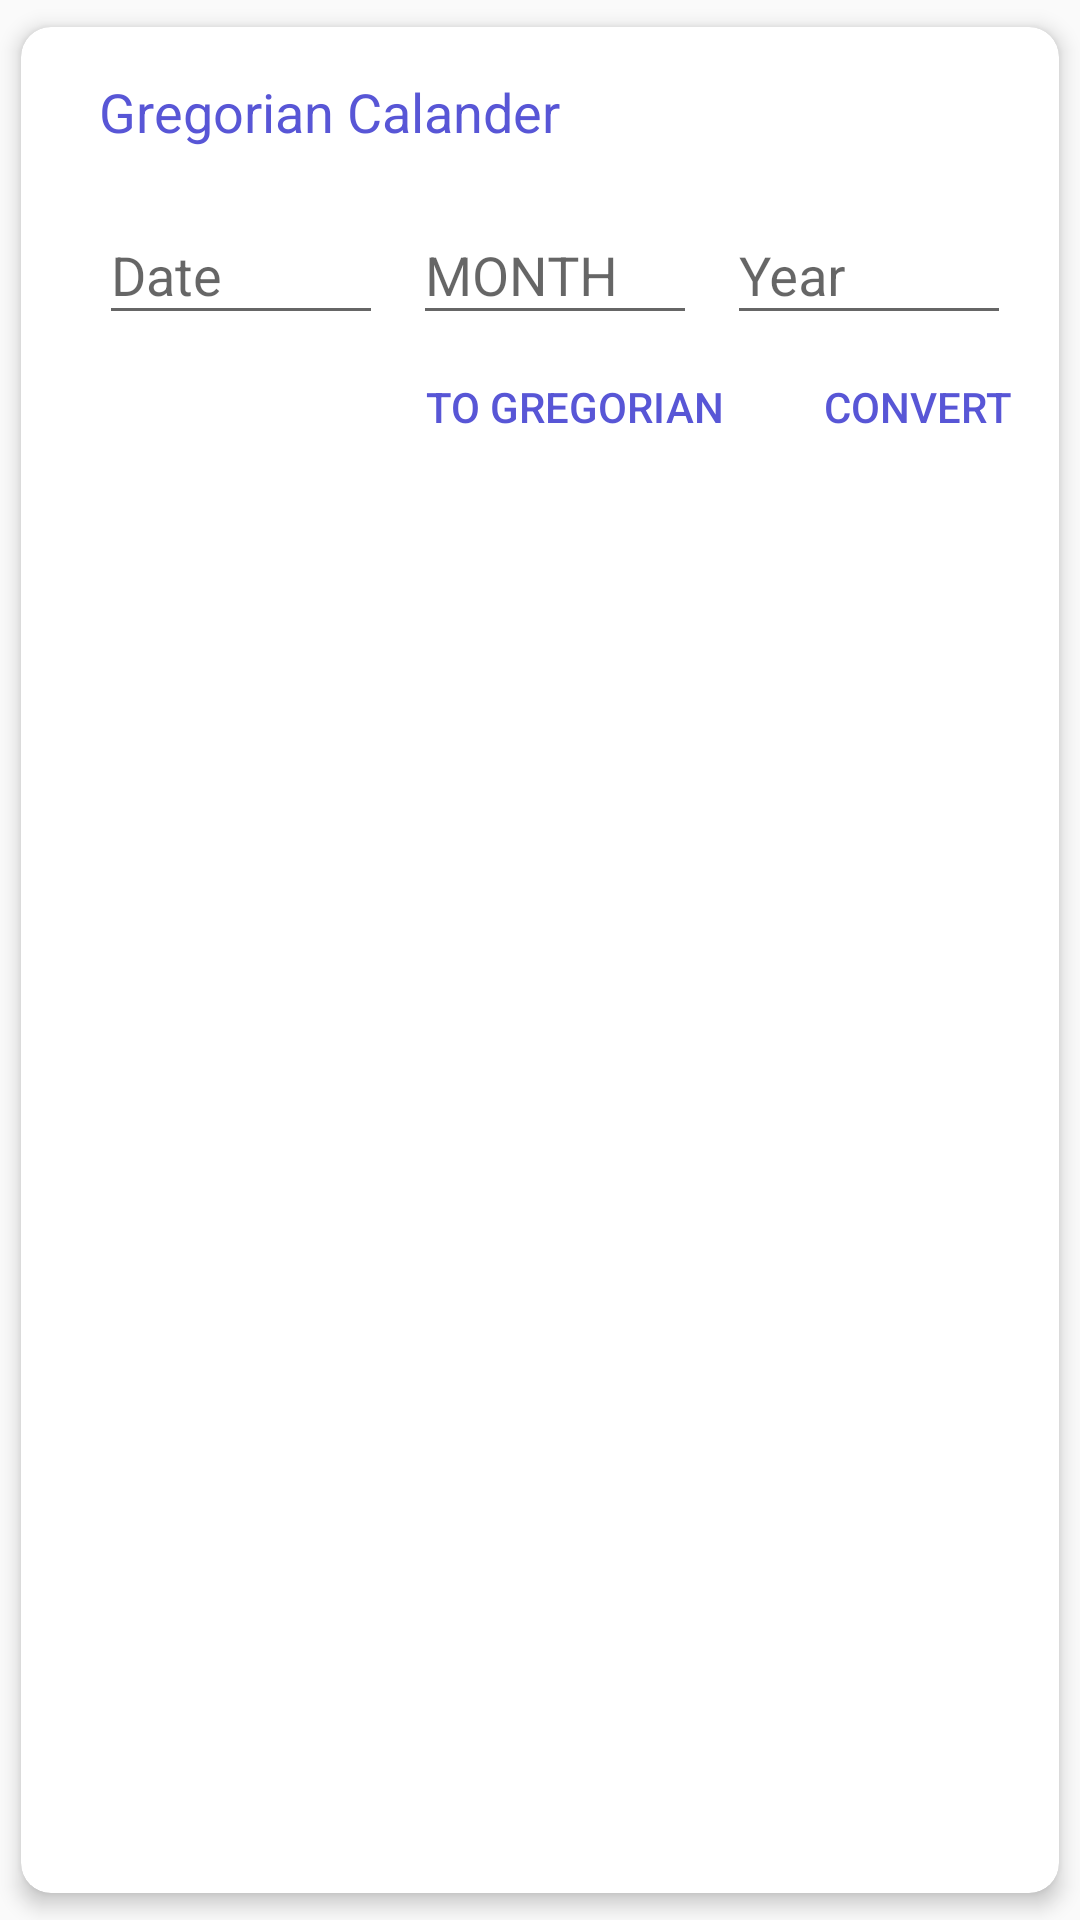

This screen was rendered from an Android layout file. Write that file and the resources it references.
<!-- AndroidManifest.xml: application theme AppTheme -->
<!-- res/layout/dialog_date.xml -->
<?xml version="1.0" encoding="utf-8"?>
<FrameLayout xmlns:android="http://schemas.android.com/apk/res/android"
    xmlns:app="http://schemas.android.com/apk/res-auto"
    xmlns:tools="http://schemas.android.com/tools"
    android:layout_width="match_parent"
    android:layout_height="wrap_content">

    <LinearLayout
        android:layout_width="match_parent"
        android:layout_height="match_parent"
        android:orientation="vertical">

        <android.support.v7.widget.CardView
            android:layout_width="match_parent"
            android:layout_height="match_parent"
            app:cardCornerRadius="10dp"
            app:cardElevation="4dp"
            app:cardUseCompatPadding="true"
            app:contentPadding="16dp">

            <android.support.constraint.ConstraintLayout
                android:layout_width="match_parent"
                android:layout_height="wrap_content"
                tools:layout_editor_absoluteX="16dp"
                tools:layout_editor_absoluteY="16dp">

                <TextView
                    android:id="@+id/title_calendar_one"
                    android:layout_width="wrap_content"
                    android:layout_height="wrap_content"
                    android:layout_marginStart="10dp"
                    android:text="@string/gregorian_calander"
                    android:textColor="?attr/backgroundColor"
                    android:textSize="18sp"
                    app:layout_constraintStart_toStartOf="parent"
                    app:layout_constraintTop_toTopOf="parent" />

                <LinearLayout
                    android:id="@+id/linearLayout2"
                    android:layout_width="match_parent"
                    android:layout_height="wrap_content"
                    android:orientation="horizontal"
                    app:layout_constraintStart_toStartOf="@+id/title_calendar_one"
                    app:layout_constraintTop_toBottomOf="@+id/title_calendar_one">

                    <android.support.design.widget.TextInputLayout
                        android:id="@+id/input_layout_day"
                        android:layout_width="match_parent"
                        android:layout_height="wrap_content"
                        android:layout_marginLeft="10dp"
                        android:layout_marginTop="10dp"
                        android:layout_weight="0.5">

                        <EditText
                            android:id="@+id/edit_day"
                            android:layout_width="match_parent"
                            android:layout_height="wrap_content"
                            android:cursorVisible="true"
                            android:hint="@string/date"
                            android:inputType="date"
                            android:maxLength="2"
                            android:singleLine="true" />
                    </android.support.design.widget.TextInputLayout>

                    <android.support.design.widget.TextInputLayout
                        android:id="@+id/input_layout_month"
                        android:layout_width="match_parent"
                        android:layout_height="wrap_content"
                        android:layout_marginLeft="10dp"
                        android:layout_marginTop="10dp"
                        android:layout_weight="0.5">

                        <EditText
                            android:id="@+id/edit_month"
                            android:layout_width="match_parent"
                            android:layout_height="wrap_content"
                            android:hint="@string/month"
                            android:inputType="date"
                            android:maxLength="2" />
                    </android.support.design.widget.TextInputLayout>

                    <android.support.design.widget.TextInputLayout
                        android:id="@+id/input_layout_year"
                        android:layout_width="match_parent"
                        android:layout_height="wrap_content"
                        android:layout_marginLeft="10dp"
                        android:layout_marginTop="10dp"
                        android:layout_weight="0.5">

                        <EditText
                            android:id="@+id/edit_year"
                            android:layout_width="match_parent"
                            android:layout_height="wrap_content"
                            android:hint="@string/year"
                            android:inputType="date"
                            android:maxLength="4" />
                    </android.support.design.widget.TextInputLayout>


                </LinearLayout>

                <Button
                    android:id="@+id/btn_convert"
                    android:layout_width="wrap_content"
                    android:layout_height="wrap_content"
                    android:layout_gravity="right"
                    android:background="@null"
                    android:hapticFeedbackEnabled="true"
                    android:text="@string/convert"
                    android:textAlignment="textEnd"
                    android:textColor="?attr/colorAccent"
                    app:layout_constraintEnd_toEndOf="parent"
                    app:layout_constraintTop_toBottomOf="@+id/linearLayout2" />

                <Button
                    android:id="@+id/btn_change"
                    android:layout_width="wrap_content"
                    android:layout_height="wrap_content"
                    android:layout_marginEnd="8dp"
                    android:background="@null"
                    android:text="@string/to_gregorian"
                    android:textColor="?attr/backgroundColor"
                    app:layout_constraintBottom_toBottomOf="@+id/btn_convert"
                    app:layout_constraintEnd_toStartOf="@+id/btn_convert" />

                <TextView
                    android:id="@+id/title_calendar_two"
                    android:layout_width="wrap_content"
                    android:layout_height="wrap_content"
                    android:text="@string/ethiopian_calander"
                    android:textColor="?attr/backgroundColor"
                    android:textSize="18sp"
                    android:visibility="gone"
                    app:layout_constraintStart_toStartOf="@+id/title_calendar_one"
                    app:layout_constraintTop_toBottomOf="@+id/btn_convert" />

                <TextView
                    android:id="@+id/result_date"
                    android:layout_width="wrap_content"
                    android:layout_height="wrap_content"
                    android:layout_marginStart="8dp"
                    android:layout_marginTop="8dp"
                    android:layout_marginBottom="16dp"
                    android:textSize="24sp"
                    android:visibility="gone"
                    app:layout_constraintBottom_toBottomOf="parent"
                    app:layout_constraintStart_toStartOf="@+id/title_calendar_two"
                    app:layout_constraintTop_toBottomOf="@+id/title_calendar_two"
                    tools:text="ሰኞ መስከረም 23 2018" />

            </android.support.constraint.ConstraintLayout>
        </android.support.v7.widget.CardView>
    </LinearLayout>

</FrameLayout>
<!-- resources referenced by this layout -->
<resources>
  <string name="convert">Convert</string>
  <string name="date">Date</string>
  <string name="ethiopian_calander">Ethiopian Calander</string>
  <string name="gregorian_calander">Gregorian Calander</string>
  <string name="month">MONTH</string>
  <string name="to_gregorian">to Gregorian</string>
  <string name="year">Year</string>
  <style name="AppTheme" parent="Theme.AppCompat.Light.DarkActionBar">
          
          <item name="colorPrimary">@color/colorPrimary</item>
          <item name="colorPrimaryDark">@color/colorPrimaryDark</item>
          <item name="colorAccent">@color/colorAccent</item>
          <item name="android:navigationBarColor">@color/colorPrimary</item>
          <item name="backgroundColor">@color/colorPrimary</item>
          <item name="white">@color/colorWhite</item>
          <item name="textColor">@color/colorWhite</item>
  
          <item name="cellTextColor">@color/GreyBlue</item>
          <item name="cellTextColorOff">@color/LightGrey</item>
          <item name="cellTextColorToday">@color/colorPrimary</item>
  
  
  
      </style>
  <color name="colorPrimary">#5856D6</color>
  <color name="colorPrimaryDark">#5856D6</color>
  <color name="colorAccent">#5856D6</color>
  <color name="colorWhite">#ffffff</color>
  <color name="GreyBlue">#677a8f</color>
  <color name="LightGrey">#d1d1d6</color>
</resources>
